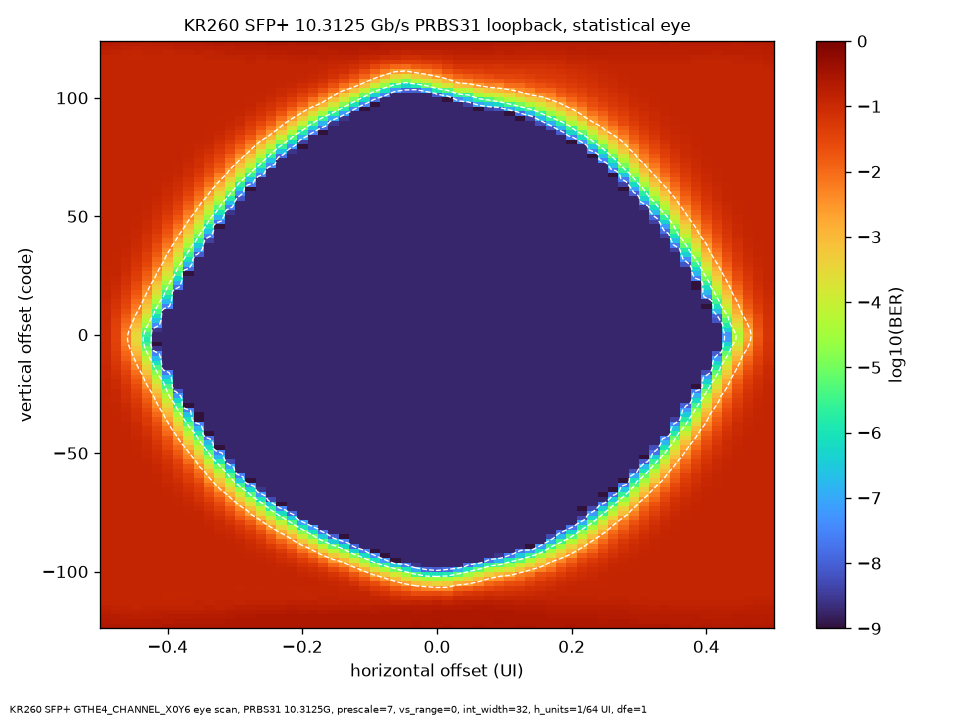

Values plotted in this chart, from the file beside it:
# KR260 SFP+ GTHE4_CHANNEL_X0Y6 eye scan, PRBS31 10.3125G, prescale=7, vs_range=0, int_width=32, h_units=1/64 UI, dfe=1
h, v, errors, bits, ber, err_ut0, bits_ut0, err_ut1, bits_ut1
-32, -124, 131070, 270336, 2.388555e-01, 65535, 270336, 65535, 278528
-32, -122, 131070, 253952, 2.315928e-01, 65535, 253952, 65535, 319488
-32, -120, 131070, 262144, 2.066295e-01, 65535, 262144, 65535, 401408
-32, -118, 131070, 270336, 1.752635e-01, 65535, 270336, 65535, 606208
-32, -116, 131070, 262144, 1.508042e-01, 65535, 262144, 65535, 1269760
-32, -114, 131070, 262144, 1.319910e-01, 65535, 262144, 65535, 4685824
-32, -112, 131070, 262144, 1.263191e-01, 65535, 262144, 65535, 24805376
-32, -110, 131070, 253952, 1.291665e-01, 65535, 253952, 65535, 240648192
-32, -108, 76244, 253952, 1.290403e-01, 65535, 253952, 10709, 536862720
-32, -106, 65978, 253952, 1.290307e-01, 65535, 253952, 443, 536862720
-32, -104, 65545, 262144, 1.249981e-01, 65535, 262144, 10, 536862720
-32, -102, 65535, 253952, 1.290303e-01, 65535, 253952, 0, 536862720
-32, -100, 65535, 253952, 1.290303e-01, 65535, 253952, 0, 536862720
-32, -98, 65535, 262144, 1.249981e-01, 65535, 262144, 0, 536862720
-32, -96, 65535, 262144, 1.249981e-01, 65535, 262144, 0, 536862720
-32, -94, 65535, 262144, 1.249981e-01, 65535, 262144, 0, 536862720
-32, -92, 65535, 262144, 1.249981e-01, 65535, 262144, 0, 536862720
-32, -90, 65535, 253952, 1.290303e-01, 65535, 253952, 0, 536862720
-32, -88, 65535, 262144, 1.249981e-01, 65535, 262144, 0, 536862720
-32, -86, 65535, 253952, 1.290303e-01, 65535, 253952, 0, 536862720
-32, -84, 65535, 253952, 1.290303e-01, 65535, 253952, 0, 536862720
-32, -82, 65535, 262144, 1.249981e-01, 65535, 262144, 0, 536862720
-32, -80, 65535, 262144, 1.249981e-01, 65535, 262144, 0, 536862720
-32, -78, 65535, 262144, 1.249981e-01, 65535, 262144, 0, 536862720
-32, -76, 65535, 253952, 1.290303e-01, 65535, 253952, 0, 536862720
-32, -74, 65535, 253952, 1.290303e-01, 65535, 253952, 0, 536862720
-32, -72, 65535, 253952, 1.290303e-01, 65535, 253952, 0, 536862720
-32, -70, 65535, 253952, 1.290303e-01, 65535, 253952, 0, 536862720
-32, -68, 65535, 253952, 1.290303e-01, 65535, 253952, 0, 536862720
-32, -66, 65535, 262144, 1.249981e-01, 65535, 262144, 0, 536862720
-32, -64, 65535, 253952, 1.290303e-01, 65535, 253952, 0, 536862720
-32, -62, 65535, 262144, 1.249981e-01, 65535, 262144, 0, 536862720
-32, -60, 65535, 253952, 1.290303e-01, 65535, 253952, 0, 536862720
-32, -58, 65535, 262144, 1.249981e-01, 65535, 262144, 0, 536862720
-32, -56, 65535, 262144, 1.249981e-01, 65535, 262144, 0, 536862720
-32, -54, 65535, 253952, 1.290303e-01, 65535, 253952, 0, 536862720
-32, -52, 65535, 262144, 1.249981e-01, 65535, 262144, 0, 536862720
-32, -50, 65535, 262144, 1.249981e-01, 65535, 262144, 0, 536862720
-32, -48, 65535, 253952, 1.290303e-01, 65535, 253952, 0, 536862720
-32, -46, 65535, 262144, 1.249981e-01, 65535, 262144, 0, 536862720
-32, -44, 65546, 262144, 1.249981e-01, 65535, 262144, 11, 536862720
-32, -42, 65593, 253952, 1.290303e-01, 65535, 253952, 58, 536862720
-32, -40, 65919, 253952, 1.290306e-01, 65535, 253952, 384, 536862720
-32, -38, 67227, 262144, 1.249997e-01, 65535, 262144, 1692, 536862720
-32, -36, 71522, 262144, 1.250037e-01, 65535, 262144, 5987, 536862720
-32, -34, 86170, 262144, 1.250173e-01, 65535, 262144, 20635, 536862720
-32, -32, 115916, 262144, 1.250450e-01, 65535, 262144, 50381, 536862720
-32, -30, 131070, 262144, 1.251053e-01, 65535, 262144, 65535, 305520640
-32, -28, 131070, 270336, 1.214466e-01, 65535, 270336, 65535, 138649600
-32, -26, 131070, 262144, 1.254579e-01, 65535, 262144, 65535, 71270400
-32, -24, 131070, 270336, 1.220206e-01, 65535, 270336, 65535, 40435712
-32, -22, 131070, 278528, 1.190820e-01, 65535, 278528, 65535, 22806528
-32, -20, 131070, 278528, 1.200754e-01, 65535, 278528, 65535, 13484032
-32, -18, 131070, 303104, 1.122386e-01, 65535, 303104, 65535, 7929856
-32, -16, 131070, 319488, 1.089420e-01, 65535, 319488, 65535, 5136384
-32, -14, 131070, 327680, 1.090073e-01, 65535, 327680, 65535, 3637248
-32, -12, 131070, 368640, 1.020021e-01, 65535, 368640, 65535, 2498560
-32, -10, 131070, 385024, 1.017715e-01, 65535, 385024, 65535, 1966080
-32, -8, 131070, 450560, 9.494805e-02, 65535, 450560, 65535, 1474560
... 8,066 more rows
